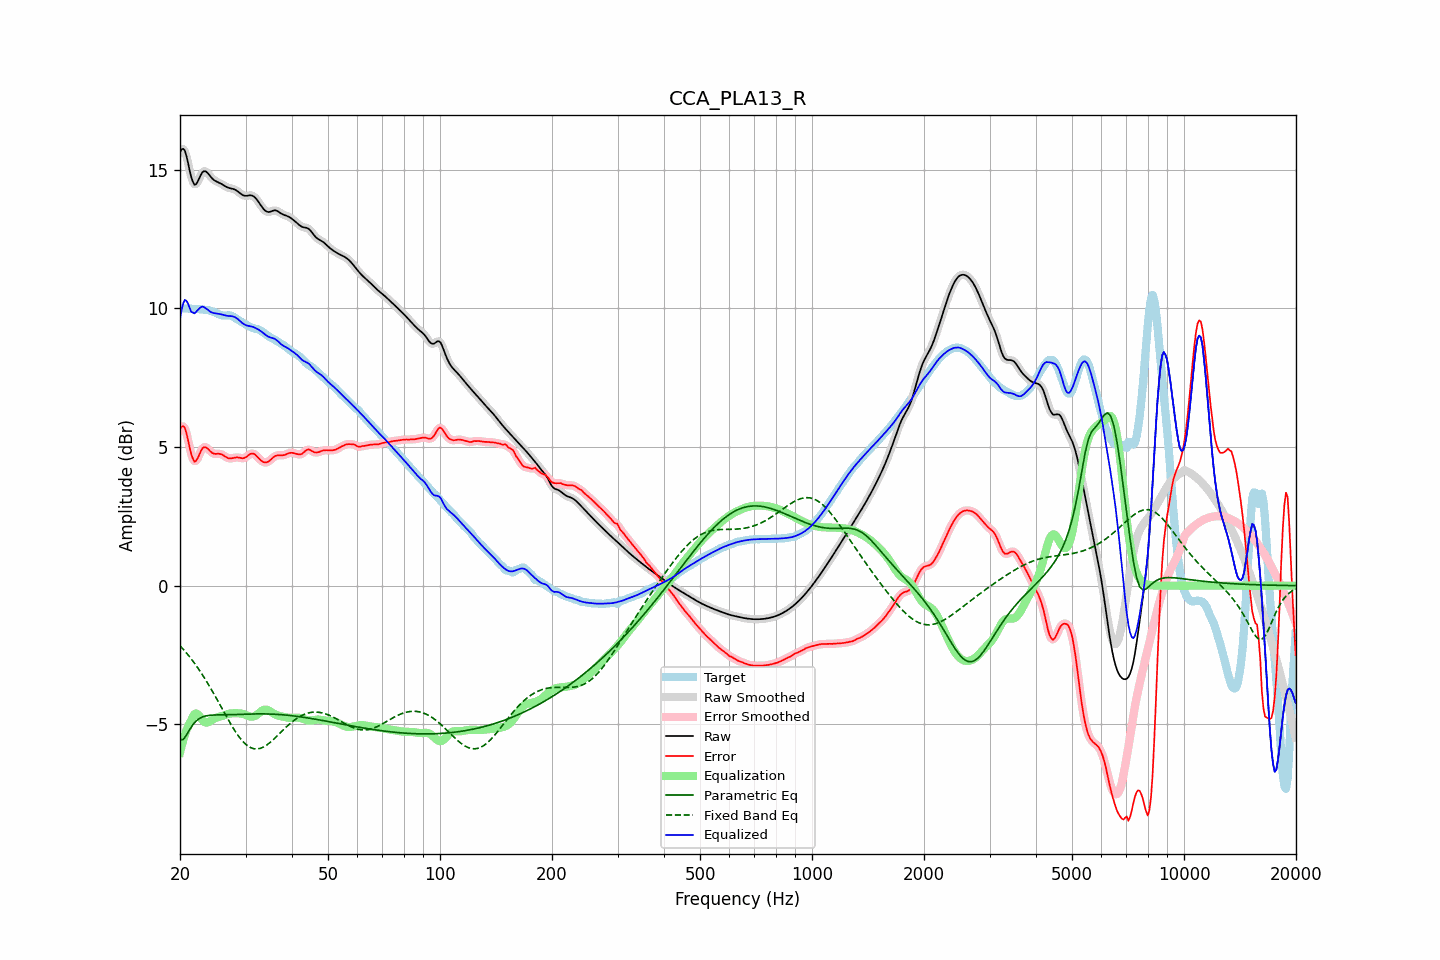

Data behind this chart, as committed beside it:
frequency, raw, error, smoothed, error_smoothed, equalization, parametric_eq, fixed_band_eq, equalized_raw, equalized_smoothed, target
20.00, 15.63, 5.63, 15.64, 5.64, -6.02, -5.56, -2.17, 9.62, 9.63, 10.00
20.20, 15.73, 5.73, 15.73, 5.73, -5.78, -5.55, -2.23, 9.95, 9.95, 10.00
20.40, 15.75, 5.75, 15.74, 5.74, -5.57, -5.55, -2.29, 10.18, 10.17, 10.00
20.61, 15.69, 5.69, 15.67, 5.67, -5.39, -5.47, -2.36, 10.30, 10.28, 10.00
20.81, 15.49, 5.50, 15.49, 5.50, -5.22, -5.39, -2.43, 10.27, 10.27, 9.99
21.02, 15.25, 5.26, 15.24, 5.25, -5.08, -5.29, -2.50, 10.17, 10.17, 9.99
21.23, 14.97, 4.98, 14.98, 4.99, -4.95, -5.19, -2.57, 10.02, 10.02, 9.99
21.44, 14.73, 4.74, 14.74, 4.75, -4.86, -5.10, -2.64, 9.87, 9.88, 9.99
21.66, 14.57, 4.58, 14.56, 4.58, -4.72, -5.01, -2.72, 9.85, 9.84, 9.98
21.87, 14.45, 4.47, 14.48, 4.50, -4.63, -4.95, -2.80, 9.82, 9.84, 9.98
22.09, 14.48, 4.50, 14.48, 4.50, -4.61, -4.88, -2.88, 9.87, 9.88, 9.98
22.31, 14.57, 4.59, 14.56, 4.59, -4.63, -4.83, -2.96, 9.94, 9.93, 9.97
22.54, 14.69, 4.72, 14.69, 4.72, -4.69, -4.79, -3.04, 9.99, 10.00, 9.97
22.76, 14.82, 4.85, 14.81, 4.85, -4.77, -4.76, -3.13, 10.04, 10.04, 9.96
22.99, 14.91, 4.95, 14.90, 4.94, -4.85, -4.73, -3.22, 10.06, 10.05, 9.96
23.22, 14.95, 4.99, 14.94, 4.99, -4.90, -4.72, -3.31, 10.04, 10.04, 9.95
23.45, 14.94, 4.99, 14.94, 4.99, -4.93, -4.70, -3.40, 10.00, 10.00, 9.95
23.69, 14.89, 4.96, 14.89, 4.95, -4.93, -4.69, -3.50, 9.96, 9.96, 9.94
23.92, 14.82, 4.89, 14.82, 4.90, -4.91, -4.68, -3.59, 9.91, 9.91, 9.93
24.16, 14.75, 4.84, 14.75, 4.84, -4.88, -4.67, -3.69, 9.87, 9.88, 9.91
24.40, 14.68, 4.79, 14.69, 4.79, -4.84, -4.67, -3.79, 9.85, 9.85, 9.89
24.65, 14.63, 4.76, 14.63, 4.76, -4.80, -4.66, -3.89, 9.83, 9.83, 9.87
24.89, 14.59, 4.75, 14.60, 4.75, -4.77, -4.66, -4.00, 9.82, 9.82, 9.84
25.14, 14.57, 4.75, 14.57, 4.75, -4.75, -4.66, -4.10, 9.81, 9.81, 9.81
25.39, 14.54, 4.76, 14.54, 4.75, -4.74, -4.66, -4.21, 9.81, 9.80, 9.78
25.65, 14.51, 4.75, 14.51, 4.75, -4.72, -4.66, -4.31, 9.79, 9.79, 9.76
25.91, 14.48, 4.73, 14.48, 4.73, -4.70, -4.66, -4.42, 9.78, 9.78, 9.75
26.16, 14.44, 4.70, 14.44, 4.70, -4.68, -4.66, -4.52, 9.76, 9.76, 9.74
26.43, 14.40, 4.66, 14.41, 4.66, -4.66, -4.66, -4.63, 9.74, 9.74, 9.74
26.69, 14.37, 4.63, 14.37, 4.63, -4.64, -4.65, -4.73, 9.73, 9.73, 9.75
26.96, 14.35, 4.60, 14.35, 4.60, -4.62, -4.65, -4.83, 9.72, 9.73, 9.75
27.23, 14.33, 4.58, 14.33, 4.59, -4.61, -4.65, -4.93, 9.72, 9.72, 9.75
27.50, 14.32, 4.59, 14.32, 4.59, -4.60, -4.65, -5.03, 9.72, 9.72, 9.73
27.77, 14.31, 4.60, 14.31, 4.60, -4.60, -4.65, -5.13, 9.71, 9.70, 9.70
28.05, 14.29, 4.62, 14.28, 4.62, -4.60, -4.65, -5.22, 9.69, 9.68, 9.67
28.33, 14.25, 4.63, 14.25, 4.62, -4.60, -4.65, -5.31, 9.65, 9.65, 9.63
28.62, 14.21, 4.62, 14.21, 4.62, -4.60, -4.64, -5.39, 9.61, 9.61, 9.59
28.90, 14.17, 4.61, 14.17, 4.61, -4.60, -4.64, -5.47, 9.56, 9.56, 9.55
29.19, 14.12, 4.60, 14.12, 4.60, -4.61, -4.64, -5.54, 9.51, 9.51, 9.52
29.48, 14.08, 4.59, 14.09, 4.60, -4.62, -4.64, -5.61, 9.46, 9.46, 9.49
29.78, 14.06, 4.61, 14.06, 4.61, -4.64, -4.64, -5.67, 9.42, 9.42, 9.46
30.08, 14.05, 4.63, 14.06, 4.63, -4.66, -4.63, -5.72, 9.39, 9.39, 9.42
30.38, 14.06, 4.67, 14.06, 4.68, -4.69, -4.63, -5.77, 9.37, 9.38, 9.39
30.68, 14.07, 4.72, 14.07, 4.72, -4.71, -4.63, -5.81, 9.36, 9.36, 9.35
30.99, 14.07, 4.76, 14.07, 4.75, -4.72, -4.63, -5.84, 9.35, 9.35, 9.32
31.30, 14.06, 4.77, 14.06, 4.76, -4.73, -4.63, -5.86, 9.34, 9.33, 9.30
31.61, 14.03, 4.75, 14.03, 4.75, -4.71, -4.63, -5.88, 9.31, 9.31, 9.28
31.93, 13.98, 4.71, 13.97, 4.71, -4.69, -4.62, -5.88, 9.29, 9.29, 9.26
32.24, 13.90, 4.66, 13.90, 4.66, -4.65, -4.62, -5.89, 9.26, 9.26, 9.25
32.57, 13.82, 4.59, 13.82, 4.59, -4.60, -4.62, -5.88, 9.23, 9.22, 9.23
32.89, 13.74, 4.53, 13.74, 4.54, -4.55, -4.62, -5.86, 9.19, 9.19, 9.20
33.22, 13.66, 4.49, 13.65, 4.49, -4.51, -4.62, -5.84, 9.15, 9.15, 9.17
33.55, 13.58, 4.45, 13.58, 4.46, -4.48, -4.62, -5.82, 9.10, 9.10, 9.13
33.89, 13.52, 4.44, 13.52, 4.44, -4.47, -4.62, -5.78, 9.05, 9.06, 9.08
34.23, 13.49, 4.45, 13.49, 4.45, -4.47, -4.63, -5.75, 9.01, 9.01, 9.04
34.57, 13.47, 4.48, 13.47, 4.48, -4.50, -4.63, -5.70, 8.98, 8.98, 9.00
34.92, 13.48, 4.52, 13.48, 4.52, -4.53, -4.63, -5.66, 8.95, 8.95, 8.96
35.27, 13.50, 4.57, 13.50, 4.57, -4.56, -4.63, -5.61, 8.94, 8.94, 8.93
35.62, 13.52, 4.62, 13.52, 4.62, -4.60, -4.63, -5.55, 8.92, 8.92, 8.90
35.97, 13.53, 4.67, 13.53, 4.66, -4.64, -4.64, -5.50, 8.90, 8.89, 8.87
... 635 more rows
